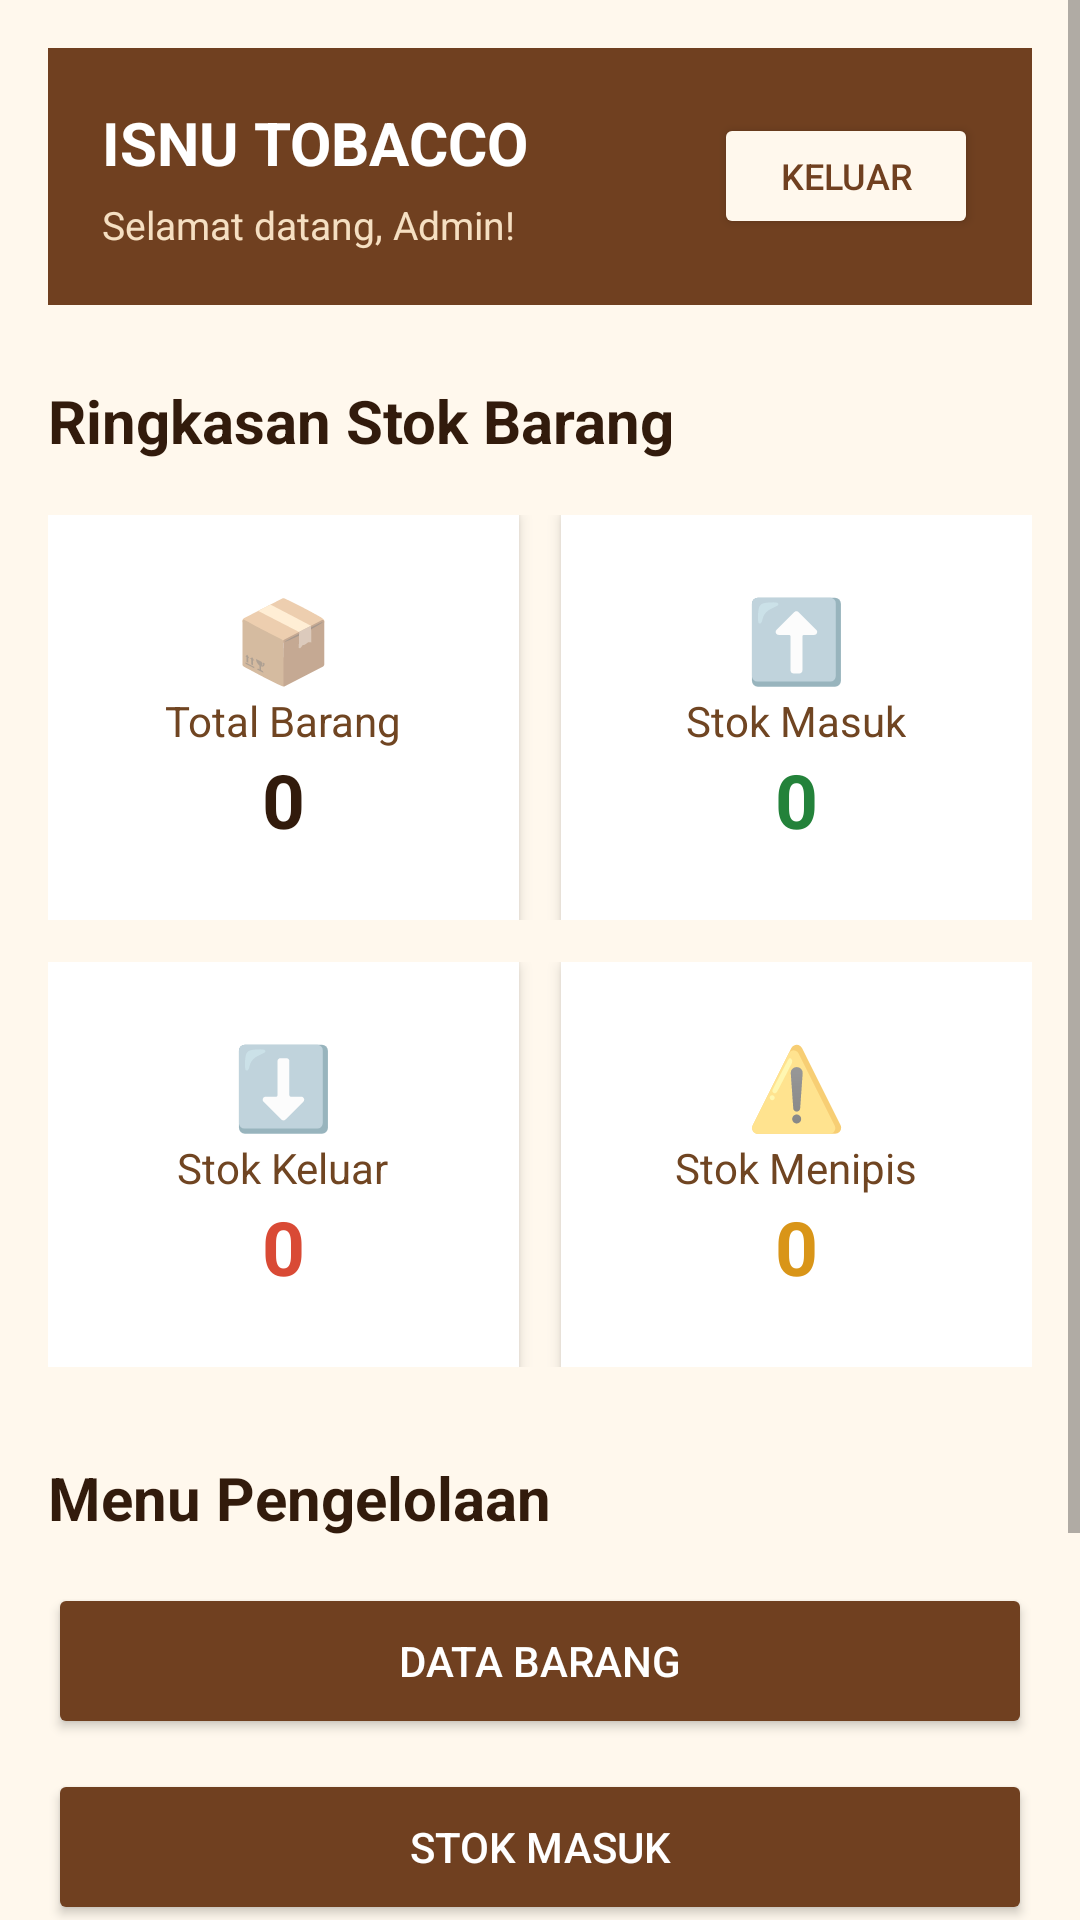

Reconstruct the res/layout file that produces this screen, plus the resources it refers to.
<!-- AndroidManifest.xml: application theme Theme.AppCompat.Light.NoActionBar -->
<!-- res/layout/activity_dashboard.xml -->
<?xml version="1.0" encoding="utf-8"?>
<ScrollView xmlns:android="http://schemas.android.com/apk/res/android"
    android:layout_width="match_parent"
    android:layout_height="match_parent"
    android:background="#FFF8ED"
    android:fillViewport="true">

    <LinearLayout
        android:layout_width="match_parent"
        android:layout_height="wrap_content"
        android:orientation="vertical"
        android:padding="16dp">

        
        <LinearLayout
            android:layout_width="match_parent"
            android:layout_height="wrap_content"
            android:orientation="horizontal"
            android:gravity="center_vertical"
            android:background="#704020"
            android:padding="18dp"
            android:layout_marginBottom="25dp">

            <LinearLayout
                android:layout_width="0dp"
                android:layout_height="wrap_content"
                android:layout_weight="1"
                android:orientation="vertical">

                <TextView
                    android:layout_width="wrap_content"
                    android:layout_height="wrap_content"
                    android:text="ISNU TOBACCO"
                    android:textColor="#FFFFFF"
                    android:textSize="20sp"
                    android:textStyle="bold"/>

                <TextView
                    android:layout_width="wrap_content"
                    android:layout_height="wrap_content"
                    android:text="Selamat datang, Admin!"
                    android:textColor="#F5DFC2"
                    android:textSize="13sp"
                    android:layout_marginTop="5dp"/>

            </LinearLayout>

            <Button
                android:id="@+id/btnLogout"
                android:layout_width="wrap_content"
                android:layout_height="42dp"
                android:text="Keluar"
                android:textSize="12sp"
                android:textColor="#704020"
                android:backgroundTint="#FFF8ED"/>

        </LinearLayout>

        
        <TextView
            android:layout_width="wrap_content"
            android:layout_height="wrap_content"
            android:text="Ringkasan Stok Barang"
            android:textColor="#321B0C"
            android:textSize="20sp"
            android:textStyle="bold"
            android:layout_marginBottom="18dp"/>

        
        <LinearLayout
            android:layout_width="match_parent"
            android:layout_height="wrap_content"
            android:orientation="horizontal"
            android:weightSum="2">

            
            <LinearLayout
                android:layout_width="0dp"
                android:layout_height="135dp"
                android:layout_weight="1"
                android:layout_marginEnd="7dp"
                android:background="#FFFFFF"
                android:elevation="3dp"
                android:gravity="center"
                android:orientation="vertical"
                android:padding="10dp">

                <TextView
                    android:layout_width="wrap_content"
                    android:layout_height="wrap_content"
                    android:text="📦"
                    android:textSize="27sp"/>

                <TextView
                    android:layout_width="wrap_content"
                    android:layout_height="wrap_content"
                    android:text="Total Barang"
                    android:textColor="#704522"
                    android:textSize="14sp"/>

                <TextView
                    android:id="@+id/tvTotalBarang"
                    android:layout_width="wrap_content"
                    android:layout_height="wrap_content"
                    android:text="0"
                    android:textColor="#321B0C"
                    android:textSize="25sp"
                    android:textStyle="bold"/>

            </LinearLayout>

            
            <LinearLayout
                android:layout_width="0dp"
                android:layout_height="135dp"
                android:layout_weight="1"
                android:layout_marginStart="7dp"
                android:background="#FFFFFF"
                android:elevation="3dp"
                android:gravity="center"
                android:orientation="vertical"
                android:padding="10dp">

                <TextView
                    android:layout_width="wrap_content"
                    android:layout_height="wrap_content"
                    android:text="⬆️"
                    android:textSize="27sp"/>

                <TextView
                    android:layout_width="wrap_content"
                    android:layout_height="wrap_content"
                    android:text="Stok Masuk"
                    android:textColor="#704522"
                    android:textSize="14sp"/>

                <TextView
                    android:id="@+id/tvStokMasuk"
                    android:layout_width="wrap_content"
                    android:layout_height="wrap_content"
                    android:text="0"
                    android:textColor="#23823A"
                    android:textSize="25sp"
                    android:textStyle="bold"/>

            </LinearLayout>

        </LinearLayout>

        
        <View
            android:layout_width="match_parent"
            android:layout_height="14dp"/>

        
        <LinearLayout
            android:layout_width="match_parent"
            android:layout_height="wrap_content"
            android:orientation="horizontal"
            android:weightSum="2">

            
            <LinearLayout
                android:layout_width="0dp"
                android:layout_height="135dp"
                android:layout_weight="1"
                android:layout_marginEnd="7dp"
                android:background="#FFFFFF"
                android:elevation="3dp"
                android:gravity="center"
                android:orientation="vertical"
                android:padding="10dp">

                <TextView
                    android:layout_width="wrap_content"
                    android:layout_height="wrap_content"
                    android:text="⬇️"
                    android:textSize="27sp"/>

                <TextView
                    android:layout_width="wrap_content"
                    android:layout_height="wrap_content"
                    android:text="Stok Keluar"
                    android:textColor="#704522"
                    android:textSize="14sp"/>

                <TextView
                    android:id="@+id/tvStokKeluar"
                    android:layout_width="wrap_content"
                    android:layout_height="wrap_content"
                    android:text="0"
                    android:textColor="#D94A35"
                    android:textSize="25sp"
                    android:textStyle="bold"/>

            </LinearLayout>

            
            <LinearLayout
                android:layout_width="0dp"
                android:layout_height="135dp"
                android:layout_weight="1"
                android:layout_marginStart="7dp"
                android:background="#FFFFFF"
                android:elevation="3dp"
                android:gravity="center"
                android:orientation="vertical"
                android:padding="10dp">

                <TextView
                    android:layout_width="wrap_content"
                    android:layout_height="wrap_content"
                    android:text="⚠️"
                    android:textSize="27sp"/>

                <TextView
                    android:layout_width="wrap_content"
                    android:layout_height="wrap_content"
                    android:text="Stok Menipis"
                    android:textColor="#704522"
                    android:textSize="14sp"/>

                <TextView
                    android:id="@+id/tvStokMenipis"
                    android:layout_width="wrap_content"
                    android:layout_height="wrap_content"
                    android:text="0"
                    android:textColor="#D99518"
                    android:textSize="25sp"
                    android:textStyle="bold"/>

            </LinearLayout>

        </LinearLayout>

        
        <TextView
            android:layout_width="wrap_content"
            android:layout_height="wrap_content"
            android:text="Menu Pengelolaan"
            android:textColor="#321B0C"
            android:textSize="20sp"
            android:textStyle="bold"
            android:layout_marginTop="30dp"
            android:layout_marginBottom="15dp"/>

        <Button
            android:id="@+id/btnDataBarang"
            android:layout_width="match_parent"
            android:layout_height="52dp"
            android:text="Data Barang"
            android:textColor="#FFFFFF"
            android:backgroundTint="#704020"/>

        <Button
            android:id="@+id/btnStokMasuk"
            android:layout_width="match_parent"
            android:layout_height="52dp"
            android:text="Stok Masuk"
            android:textColor="#FFFFFF"
            android:backgroundTint="#704020"
            android:layout_marginTop="10dp"/>

        <Button
            android:id="@+id/btnStokKeluar"
            android:layout_width="match_parent"
            android:layout_height="52dp"
            android:text="Stok Keluar"
            android:textColor="#FFFFFF"
            android:backgroundTint="#704020"
            android:layout_marginTop="10dp"/>

        <Button
            android:id="@+id/btnLaporan"
            android:layout_width="match_parent"
            android:layout_height="52dp"
            android:text="Laporan Stok"
            android:textColor="#FFFFFF"
            android:backgroundTint="#704020"
            android:layout_marginTop="10dp"
            android:layout_marginBottom="20dp"/>

    </LinearLayout>

</ScrollView>
<!-- resources referenced by this layout -->
<resources>

</resources>
